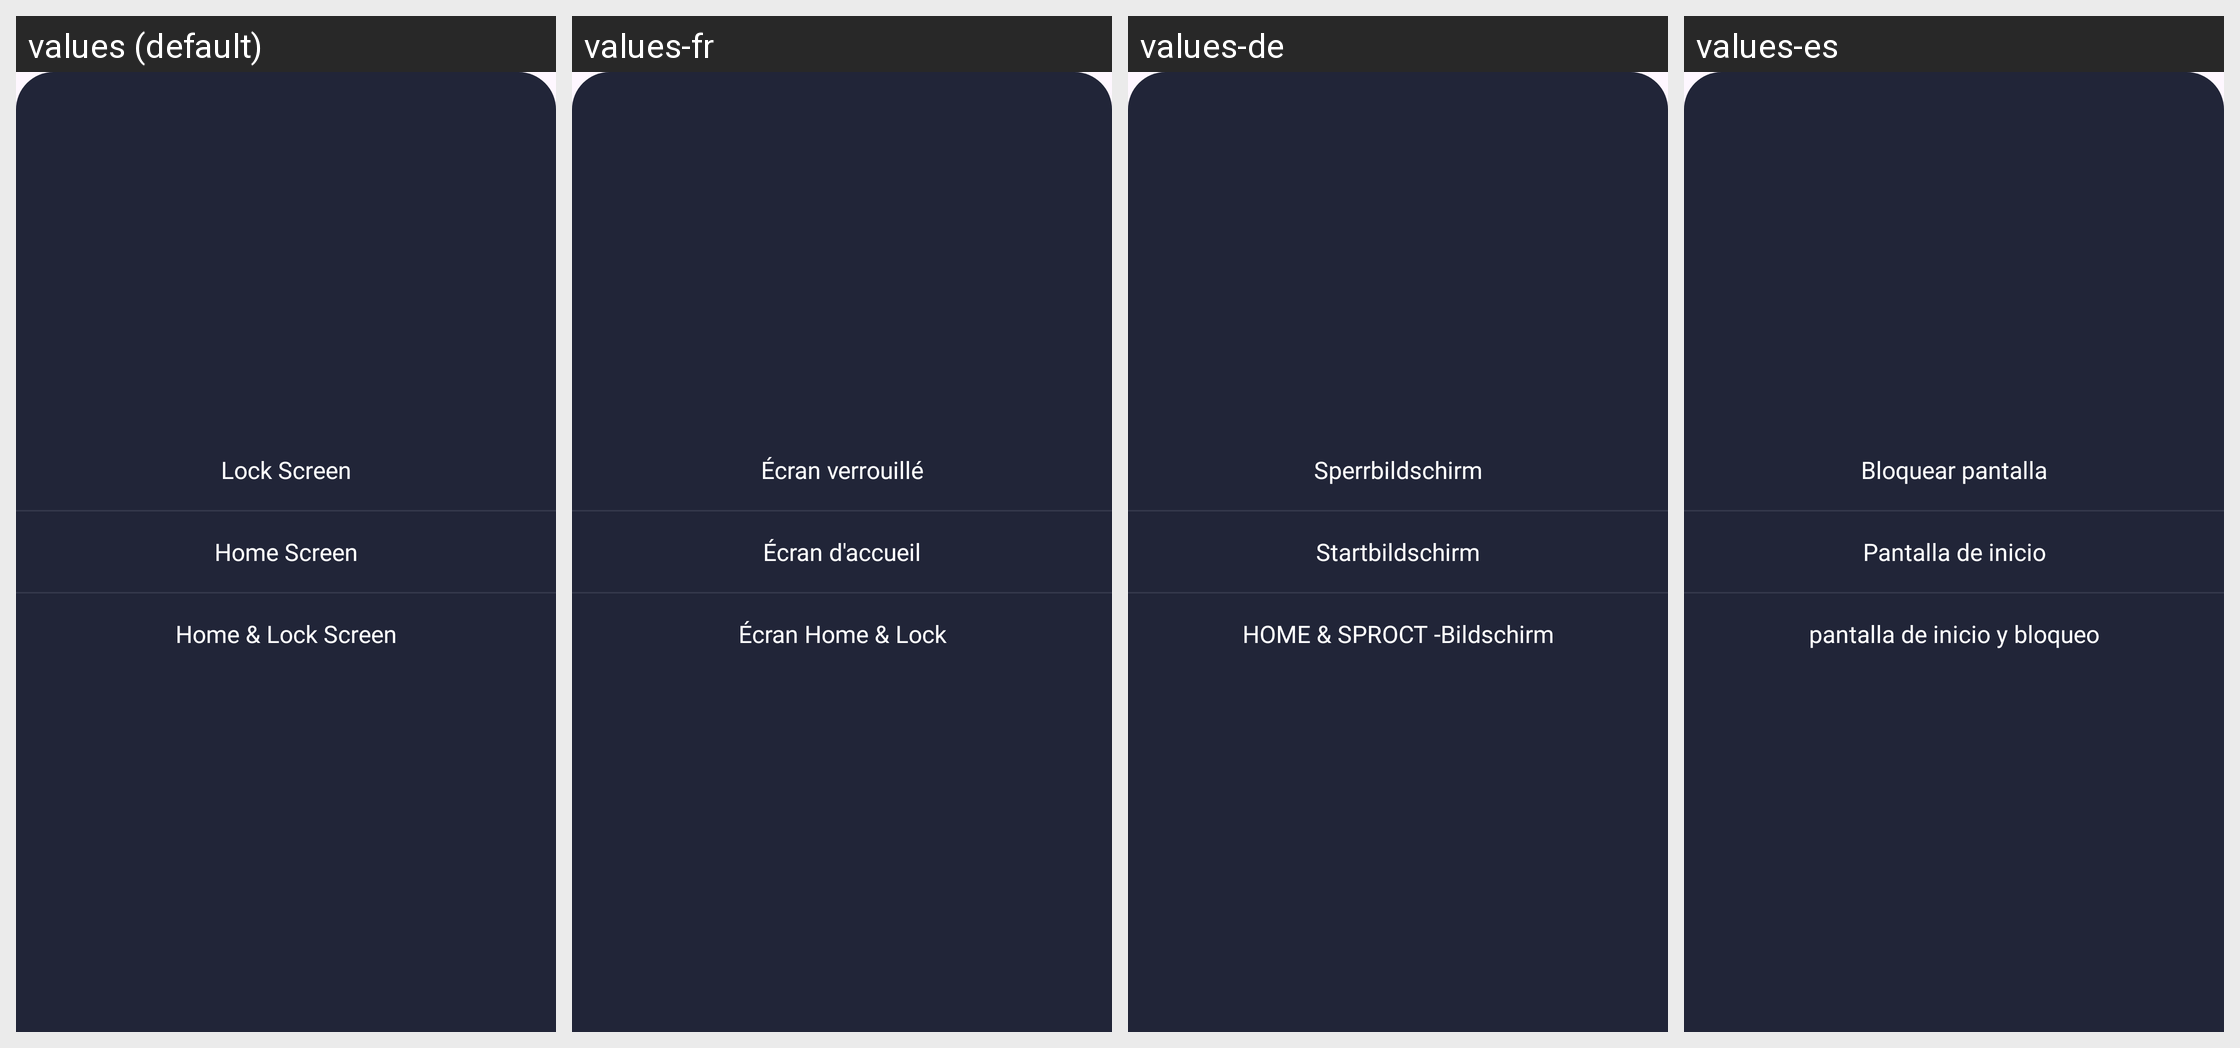

Locale-by-locale string values for the Android screen shown in this grid:
Android screen res/layout/bottom_sheet_set_wallpaper.xml rendered under 4 locales, left to right: values (default), values-fr, values-de, values-es. Device: Nexus 5 (rendered at 1080×1920; each locale shown at half size, 540×960, under a caption strip naming it); theme Theme.Material3.DayNight.NoActionBar.
Other locales in the repository, not shown: values-en, values-pt, values-vi, values-zh.
Strings drawn on this screen, with the default value and each locale's value (text and hints the layout hard-codes, and strings that could not be matched under every locale, appear in the picture but are not listed):

lock_screen
  values: Lock Screen
  values-fr: Écran verrouillé
  values-de: Sperrbildschirm
  values-es: Bloquear pantalla

home_screen
  values: Home Screen
  values-fr: Écran d'accueil
  values-de: Startbildschirm
  values-es: Pantalla de inicio

home_amp_lock_screen
  values: Home & Lock Screen
  values-fr: Écran Home & Lock
  values-de: HOME & SPROCT -Bildschirm
  values-es: pantalla de inicio y bloqueo
